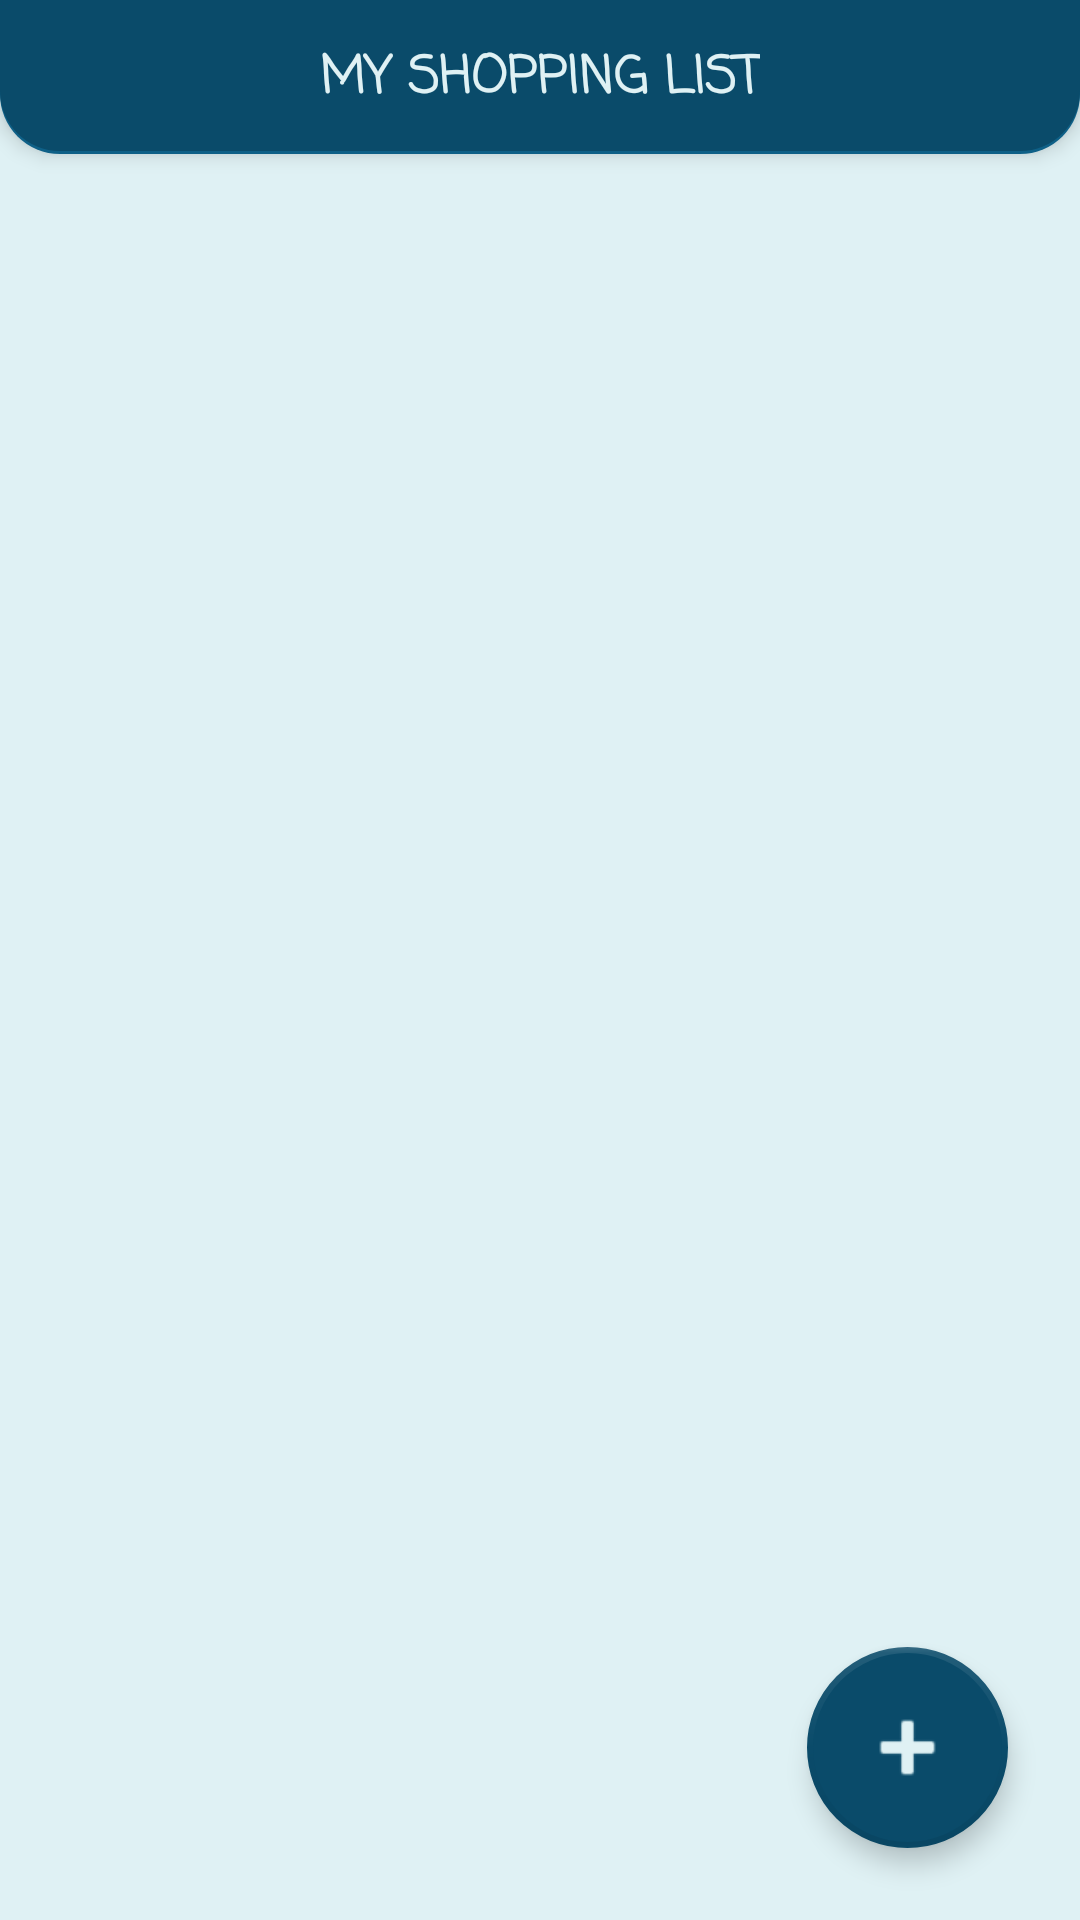

Here is an Android app screen rendered from its layout file. Give the layout XML and the strings, colors and styles it references.
<!-- AndroidManifest.xml: application theme AppTheme -->
<!-- res/layout/activity_main.xml -->
<?xml version="1.0" encoding="utf-8"?>
<layout xmlns:tools="http://schemas.android.com/tools"
    xmlns:android="http://schemas.android.com/apk/res/android"
    xmlns:app="http://schemas.android.com/apk/res-auto">

    <androidx.constraintlayout.widget.ConstraintLayout
        android:layout_width="match_parent"
        android:layout_height="match_parent"
        android:background="@color/white"
        tools:context=".presentation.MainActivity">

        <androidx.constraintlayout.widget.ConstraintLayout
            android:id="@+id/constraintLayout"
            android:layout_width="match_parent"
            android:layout_height="0dp"
            android:background="@drawable/main_background"
            android:elevation="4dp"
            app:layout_constraintBottom_toTopOf="@+id/guideline2"
            app:layout_constraintEnd_toEndOf="parent"
            app:layout_constraintStart_toStartOf="parent"
            app:layout_constraintTop_toTopOf="parent">

            <ImageButton
                android:id="@+id/btn_delete"
                android:layout_width="48dp"
                android:layout_height="48dp"
                android:layout_marginEnd="12dp"
                android:background="#00D81E1E"
                android:contentDescription="@string/app_name"
                android:scaleType="center"
                app:layout_constraintBottom_toBottomOf="parent"
                app:layout_constraintEnd_toEndOf="parent"
                app:layout_constraintTop_toTopOf="parent"
                app:layout_constraintVertical_bias="0.5"
                app:srcCompat="@drawable/ic_baseline_delete_forever"
                tools:ignore="DuplicateSpeakableTextCheck,ImageContrastCheck" />

            <TextView
                android:id="@+id/textView"
                android:layout_width="wrap_content"
                android:layout_height="wrap_content"
                android:layout_marginBottom="12dp"
                android:fontFamily="casual"
                android:text="@string/my_shopping_list"
                android:textColor="@color/white"
                android:textSize="17sp"
                android:textStyle="bold"
                app:layout_constraintBottom_toBottomOf="parent"
                app:layout_constraintEnd_toEndOf="parent"
                app:layout_constraintHorizontal_bias="0.5"
                app:layout_constraintStart_toStartOf="parent"
                tools:ignore="TextContrastCheck" />
        </androidx.constraintlayout.widget.ConstraintLayout>

        <androidx.recyclerview.widget.RecyclerView
            android:id="@+id/rv_shop_list"
            android:layout_width="match_parent"
            android:layout_height="0dp"
            android:layout_marginTop="4dp"
            android:layout_marginBottom="56dp"
            android:contentDescription="@string/app_name"
            android:visibility="visible"
            app:layoutManager="androidx.recyclerview.widget.LinearLayoutManager"
            app:layout_constraintBottom_toBottomOf="parent"
            app:layout_constraintEnd_toEndOf="parent"
            app:layout_constraintHorizontal_bias="0.5"
            app:layout_constraintStart_toStartOf="parent"
            app:layout_constraintTop_toTopOf="@+id/guideline2"
            tools:listitem="@layout/item_enabled" />

        <com.google.android.material.floatingactionbutton.FloatingActionButton
            android:id="@+id/button_add_shop_item"
            android:layout_width="wrap_content"
            android:layout_height="wrap_content"
            android:layout_marginEnd="24dp"
            android:layout_marginBottom="24dp"
            android:clickable="true"
            android:contentDescription="@string/add_new_item"
            android:focusable="true"
            android:scaleType="center"
            android:tint="@color/white"
            app:backgroundTint="@color/main"
            app:borderWidth="2dp"
            app:elevation="5dp"
            app:fabCustomSize="67dp"
            app:fabSize="normal"
            app:layout_constraintBottom_toBottomOf="parent"
            app:layout_constraintEnd_toEndOf="parent"
            app:maxImageSize="33dp"
            app:srcCompat="@android:drawable/ic_input_add"
            tools:ignore="ImageContrastCheck" />

        <androidx.constraintlayout.widget.Guideline
            android:id="@+id/guideline2"
            android:layout_width="wrap_content"
            android:layout_height="wrap_content"
            android:orientation="horizontal"
            app:layout_constraintGuide_percent="0.08" />

    </androidx.constraintlayout.widget.ConstraintLayout>
</layout>
<!-- res/layout/item_enabled.xml (included above) -->
<?xml version="1.0" encoding="utf-8"?>
<layout xmlns:android="http://schemas.android.com/apk/res/android"
    xmlns:app="http://schemas.android.com/apk/res-auto">

    <data>

        <variable
            name="shopItem"
            type="com.example.shoppinglist.domain.ShopItem" />
    </data>

    <androidx.cardview.widget.CardView
        android:layout_width="match_parent"
        android:layout_height="wrap_content"
        android:layout_marginStart="8dp"
        android:layout_marginTop="0dp"
        android:layout_marginEnd="8dp"
        android:layout_marginBottom="0dp"
        android:paddingBottom="0dp"
        app:cardCornerRadius="4dp"
        app:cardElevation="3dp"
        app:cardUseCompatPadding="true">

        <LinearLayout
            android:layout_width="match_parent"
            android:layout_height="wrap_content"
            android:background="@color/teal_200"
            android:gravity="center"
            android:orientation="horizontal"
            android:padding="18dp">

            <TextView
                android:id="@+id/p_name"
                android:layout_width="0dp"
                android:layout_height="wrap_content"
                android:layout_weight="1"
                android:fontFamily="sans-serif-light"
                android:text="@{shopItem.name}"
                android:textColor="@color/white"
                android:textSize="18sp"
                android:textStyle="bold" />

            <TextView
                android:id="@+id/p_count"
                android:layout_width="wrap_content"
                android:layout_height="wrap_content"
                android:fontFamily="sans-serif-light"
                android:text="@{String.valueOf(shopItem.count)}"
                android:textColor="@color/white"
                android:textSize="18sp"
                android:textStyle="bold" />
        </LinearLayout>
    </androidx.cardview.widget.CardView>
</layout>
<!-- resources referenced by this layout -->
<resources>
  <color name="main">#0A4B6A</color>
  <color name="teal_200">#25ADCF</color>
  <color name="white">#DFF1F4</color>
  <!-- drawable main_background (drawable) -->
  <?xml version="1.0" encoding="utf-8"?>
  <layer-list xmlns:android="http://schemas.android.com/apk/res/android">
      <item>
          <shape android:shape="rectangle">
              <solid android:color="@color/shadow"/>
              <corners
                  android:bottomRightRadius="20dp"
                  android:bottomLeftRadius="20dp"
                  android:topLeftRadius="0dp"
                  android:topRightRadius="0dp"
                  />
          </shape>
      </item>
  
      <item
          android:left="0dp"
          android:right="0dp"
          android:top="0dp"
          android:bottom="1dp">
          <shape android:shape="rectangle">
              <solid android:color="@color/main"/>
              <corners
                  android:bottomRightRadius="20dp"
                  android:bottomLeftRadius="20dp"
                  android:topLeftRadius="0dp"
                  android:topRightRadius="0dp"
                  />
          </shape>
      </item>
  </layer-list>
  <string name="add_new_item">Add new item</string>
  <string name="app_name">Shopping List</string>
  <string name="my_shopping_list">MY SHOPPING LIST</string>
  <style name="AppTheme" parent="Theme.AppCompat.DayNight.NoActionBar">
          
          <item name="colorPrimary">@color/main</item>
          <item name="colorPrimaryDark">@color/main</item>
          <item name="colorAccent">@color/main</item>
          <item name="android:windowNoTitle">true</item>
      </style>
  <color name="shadow">#0E6087</color>
</resources>
